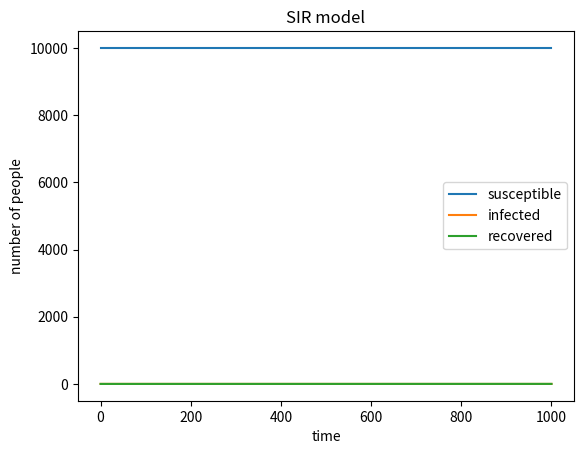

Here is the Python script that generated this plot: (Note: this script raises an exception after producing the figure.)
# -*- coding: utf-8 -*-
"""
Created on Wed May  8 09:06:54 2019

[redacted]
"""

import numpy as np
import matplotlib.pyplot as plt
N=10000
beta=0.3
gamma=0.05
infected=1
susceptible=9999
recovered=0

track=np.array((susceptible,infected,recovered))

for i in range(1000):      
    propotion=beta*(infected/10000)
    getinfected=np.random.choice(range(2),susceptible,p=[1-propotion,propotion])
    getrecovered=np.random.choice(range(2),infected,p=[1-gamma,gamma])
    getinfected=sum(getinfected)
    getrecovered=sum(getrecovered)
    infected=infected+getinfected-getrecovered
    susceptible=susceptible-getinfected
    recovered=recovered+getrecovered
    #print(infected)
    track1=np.array((susceptible,infected,recovered))
    track=np.append(track,track1)
    #print(infected)

x=[track[i:i+3] for i in range(0,len(track),3)]
plt.ylabel('number of people')
plt.xlabel('time')
y_pos=np.arange(1000)
plt.plot(x)
plt.legend(['susceptible','infected','recovered'])
plt.title('SIR model')
plt.savefig ("SIR.png" ,type="png")
plt.show()  


